2-way image classification set "OriginalImage" from GitHub (mongkholp/Cleanliness-Datasets); label vocabulary: clean, unclean.

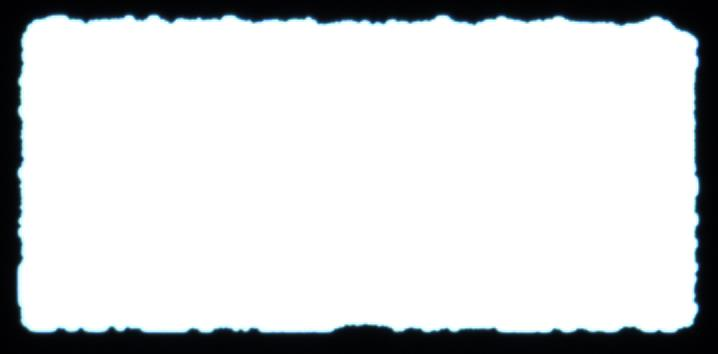
Label: unclean

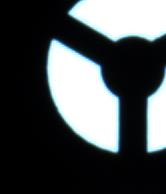
Label: clean

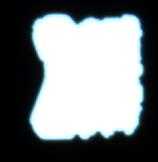
Label: unclean

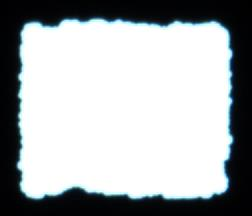
Label: unclean

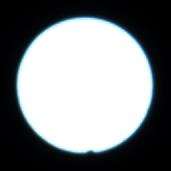
Label: clean

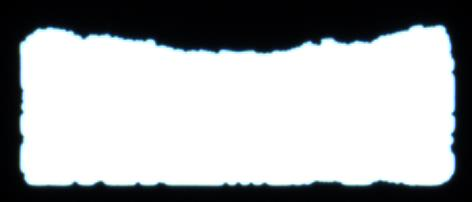
Label: unclean
